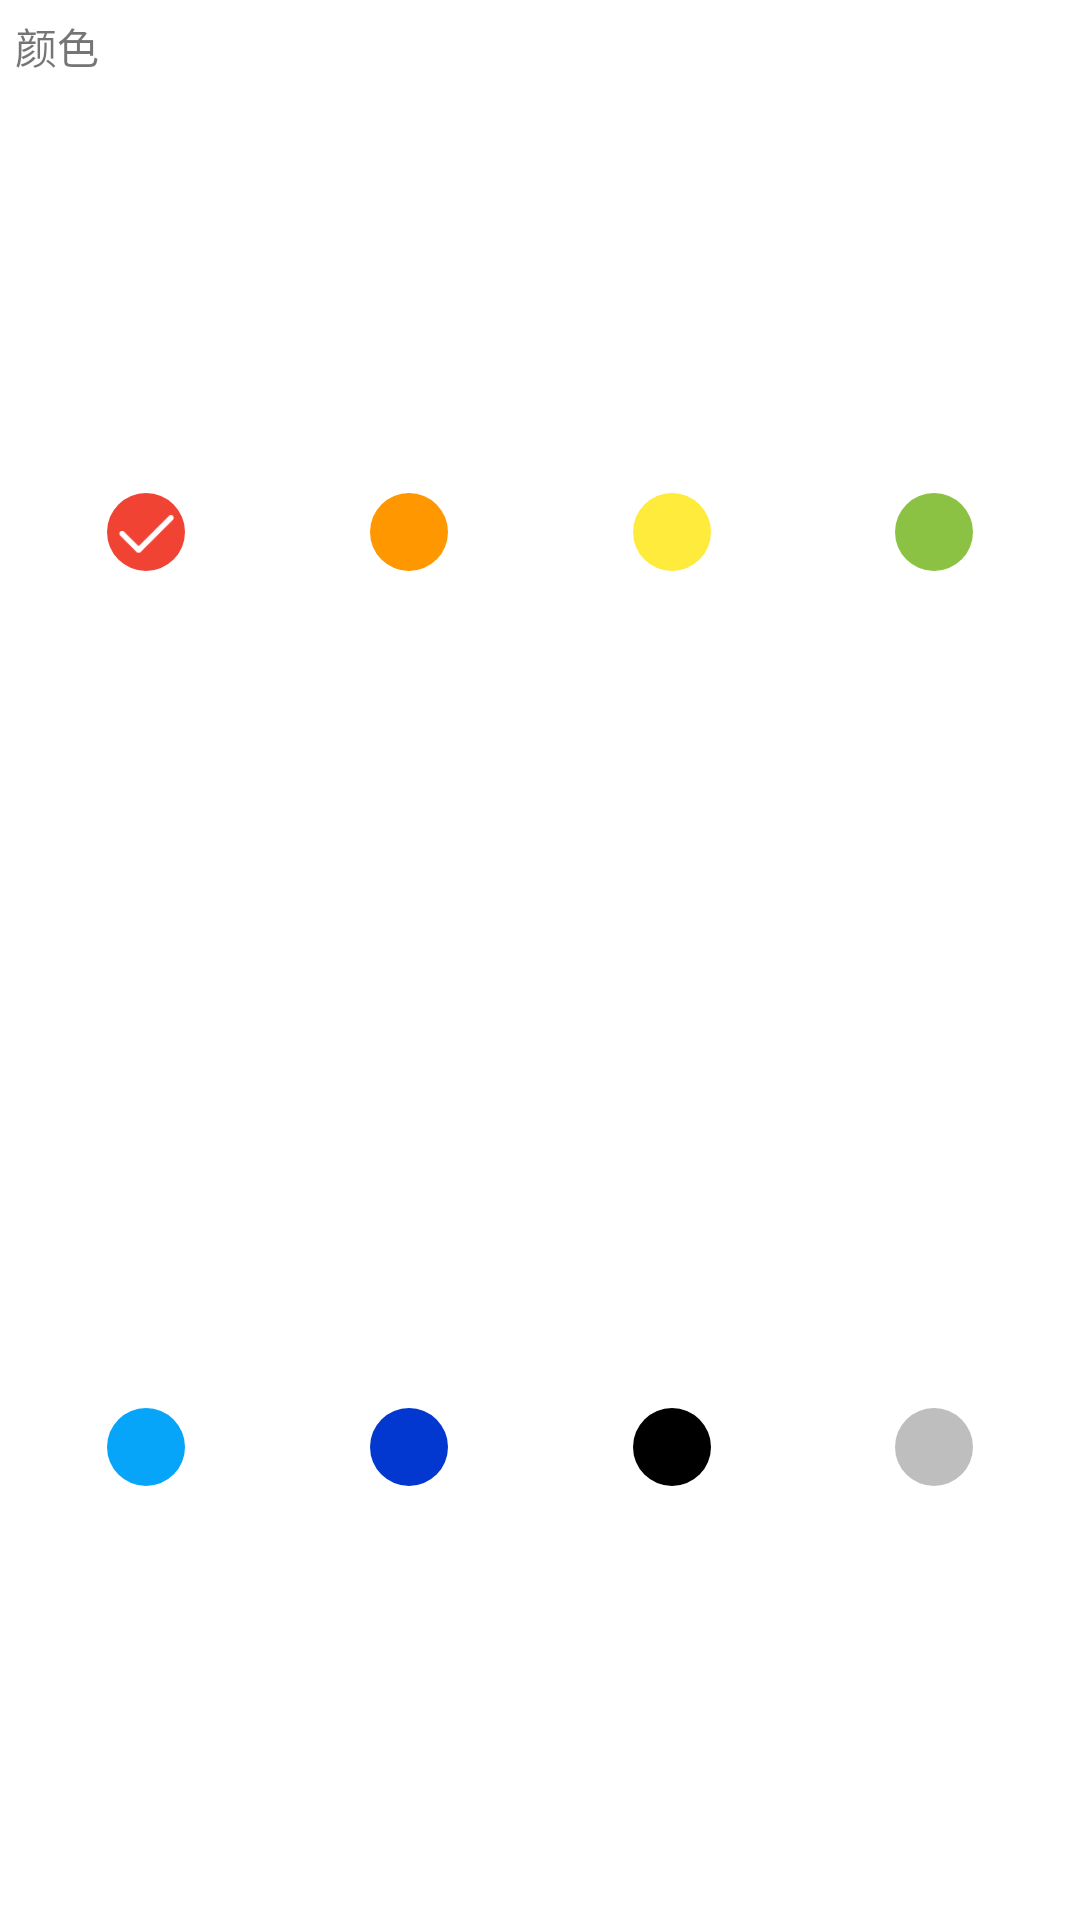

Layout XML and referenced resources for this Android screen:
<!-- AndroidManifest.xml: application theme AppTheme -->
<!-- res/layout/draw_menu_color.xml -->
<?xml version="1.0" encoding="utf-8"?>
<LinearLayout xmlns:android="http://schemas.android.com/apk/res/android"
    android:orientation="vertical"
    android:padding="5dp"
    android:background="#ffffff"
    android:layout_width="match_parent"
    android:layout_height="100dp">

    <TextView
        android:layout_width="match_parent"
        android:layout_height="20dp"
        android:textSize="14sp"
        android:text="@string/color"/>
    
    <LinearLayout
        android:layout_width="match_parent"
        android:layout_height="0dp"
        android:layout_weight="1"
        android:orientation="horizontal">

        <LinearLayout
            style="@style/drawMenuColorLay">
            <ImageView
                android:id="@+id/iv_0"
                style="@style/drawMenuColorLayIv"
                android:background="@drawable/draw_colorbg_0"
                android:src="@mipmap/ic_ok"/>
        </LinearLayout>

        <LinearLayout
            style="@style/drawMenuColorLay">
            <ImageView
                android:id="@+id/iv_1"
                style="@style/drawMenuColorLayIv"
                android:background="@drawable/draw_colorbg_1"/>
        </LinearLayout>
        <LinearLayout
            style="@style/drawMenuColorLay">
            <ImageView
                android:id="@+id/iv_2"
                style="@style/drawMenuColorLayIv"
                android:background="@drawable/draw_colorbg_2"/>
        </LinearLayout>
        <LinearLayout
            style="@style/drawMenuColorLay">
            <ImageView
                android:id="@+id/iv_3"
                style="@style/drawMenuColorLayIv"
                android:background="@drawable/draw_colorbg_3"/>
        </LinearLayout>
        
    </LinearLayout>

    <LinearLayout
        android:layout_width="match_parent"
        android:layout_height="0dp"
        android:layout_weight="1"
        android:orientation="horizontal">

        <LinearLayout
            style="@style/drawMenuColorLay">
            <ImageView
                android:id="@+id/iv_4"
                style="@style/drawMenuColorLayIv"
                android:background="@drawable/draw_colorbg_4"/>
        </LinearLayout>
        <LinearLayout
            style="@style/drawMenuColorLay">
            <ImageView
                android:id="@+id/iv_5"
                style="@style/drawMenuColorLayIv"
                android:background="@drawable/draw_colorbg_5"/>
        </LinearLayout>
        <LinearLayout
            style="@style/drawMenuColorLay">
            <ImageView
                android:id="@+id/iv_6"
                style="@style/drawMenuColorLayIv"
                android:background="@drawable/draw_colorbg_6"/>
        </LinearLayout>
        <LinearLayout
            style="@style/drawMenuColorLay">

            <ImageView
                android:id="@+id/iv_7"
                style="@style/drawMenuColorLayIv"
                android:background="@drawable/draw_colorbg_7"/>
        </LinearLayout>

    </LinearLayout>
    
</LinearLayout>
<!-- resources referenced by this layout -->
<resources>
  <!-- drawable draw_colorbg_3 (drawable) -->
  <?xml version="1.0" encoding="utf-8"?>
  <shape xmlns:android="http://schemas.android.com/apk/res/android">
      <solid android:color="@color/draw_color_3"/>
      <corners 
          android:topLeftRadius="@dimen/draw_color_bg_radius"
          android:topRightRadius="@dimen/draw_color_bg_radius"
          android:bottomLeftRadius="@dimen/draw_color_bg_radius"
          android:bottomRightRadius="@dimen/draw_color_bg_radius"/>
  </shape>
  <!-- drawable draw_colorbg_4 (drawable) -->
  <?xml version="1.0" encoding="utf-8"?>
  <shape xmlns:android="http://schemas.android.com/apk/res/android">
      <solid android:color="@color/draw_color_4"/>
      <corners 
          android:topLeftRadius="@dimen/draw_color_bg_radius"
          android:topRightRadius="@dimen/draw_color_bg_radius"
          android:bottomLeftRadius="@dimen/draw_color_bg_radius"
          android:bottomRightRadius="@dimen/draw_color_bg_radius"/>
  </shape>
  <!-- drawable draw_colorbg_5 (drawable) -->
  <?xml version="1.0" encoding="utf-8"?>
  <shape xmlns:android="http://schemas.android.com/apk/res/android">
      <solid android:color="@color/draw_color_5"/>
      <corners 
          android:topLeftRadius="@dimen/draw_color_bg_radius"
          android:topRightRadius="@dimen/draw_color_bg_radius"
          android:bottomLeftRadius="@dimen/draw_color_bg_radius"
          android:bottomRightRadius="@dimen/draw_color_bg_radius"/>
  </shape>
  <!-- drawable draw_colorbg_6 (drawable) -->
  <?xml version="1.0" encoding="utf-8"?>
  <shape xmlns:android="http://schemas.android.com/apk/res/android">
      <solid android:color="@color/draw_color_6"/>
      <corners 
          android:topLeftRadius="@dimen/draw_color_bg_radius"
          android:topRightRadius="@dimen/draw_color_bg_radius"
          android:bottomLeftRadius="@dimen/draw_color_bg_radius"
          android:bottomRightRadius="@dimen/draw_color_bg_radius"/>
  </shape>
  <!-- drawable draw_colorbg_7 (drawable) -->
  <?xml version="1.0" encoding="utf-8"?>
  <shape xmlns:android="http://schemas.android.com/apk/res/android">
      <solid android:color="@color/draw_color_7"/>
      <corners 
          android:topLeftRadius="@dimen/draw_color_bg_radius"
          android:topRightRadius="@dimen/draw_color_bg_radius"
          android:bottomLeftRadius="@dimen/draw_color_bg_radius"
          android:bottomRightRadius="@dimen/draw_color_bg_radius"/>
  </shape>
  <string name="color">颜色</string>
  <style name="drawMenuColorLay">
          <item name="android:layout_width">match_parent</item>
          <item name="android:layout_weight">1</item>
          <item name="android:gravity">center</item>
          <item name="android:layout_height">match_parent</item>
      </style>
  <style name="drawMenuColorLayIv">
          <item name="android:layout_width">@dimen/draw_color_diameter</item>
          <item name="android:layout_height">@dimen/draw_color_diameter</item>
          <item name="android:src">@mipmap/ic_none</item>
          <item name="android:padding">3dp</item>
      </style>
  <style name="AppTheme" parent="Theme.AppCompat.Light">
          
          <item name="colorPrimary">@color/colorPrimary</item>
          <item name="colorPrimaryDark">@color/colorPrimaryDark</item>
          <item name="colorAccent">@color/colorAccent</item>
      </style>
  <color name="draw_color_0">#f04333</color>
  <dimen name="draw_color_bg_radius">13dp</dimen>
  <color name="draw_color_1">#ff9700</color>
  <color name="draw_color_2">#ffeb3c</color>
  <color name="draw_color_3">#8bc243</color>
  <color name="draw_color_4">#07a5f9</color>
  <color name="draw_color_5">#0238d0</color>
  <color name="draw_color_6">#000000</color>
  <color name="draw_color_7">#bebebe</color>
  <dimen name="draw_color_diameter">26dp</dimen>
  <color name="colorPrimary">#3F51B5</color>
  <color name="colorPrimaryDark">#303F9F</color>
  <color name="colorAccent">#FF4081</color>
</resources>
